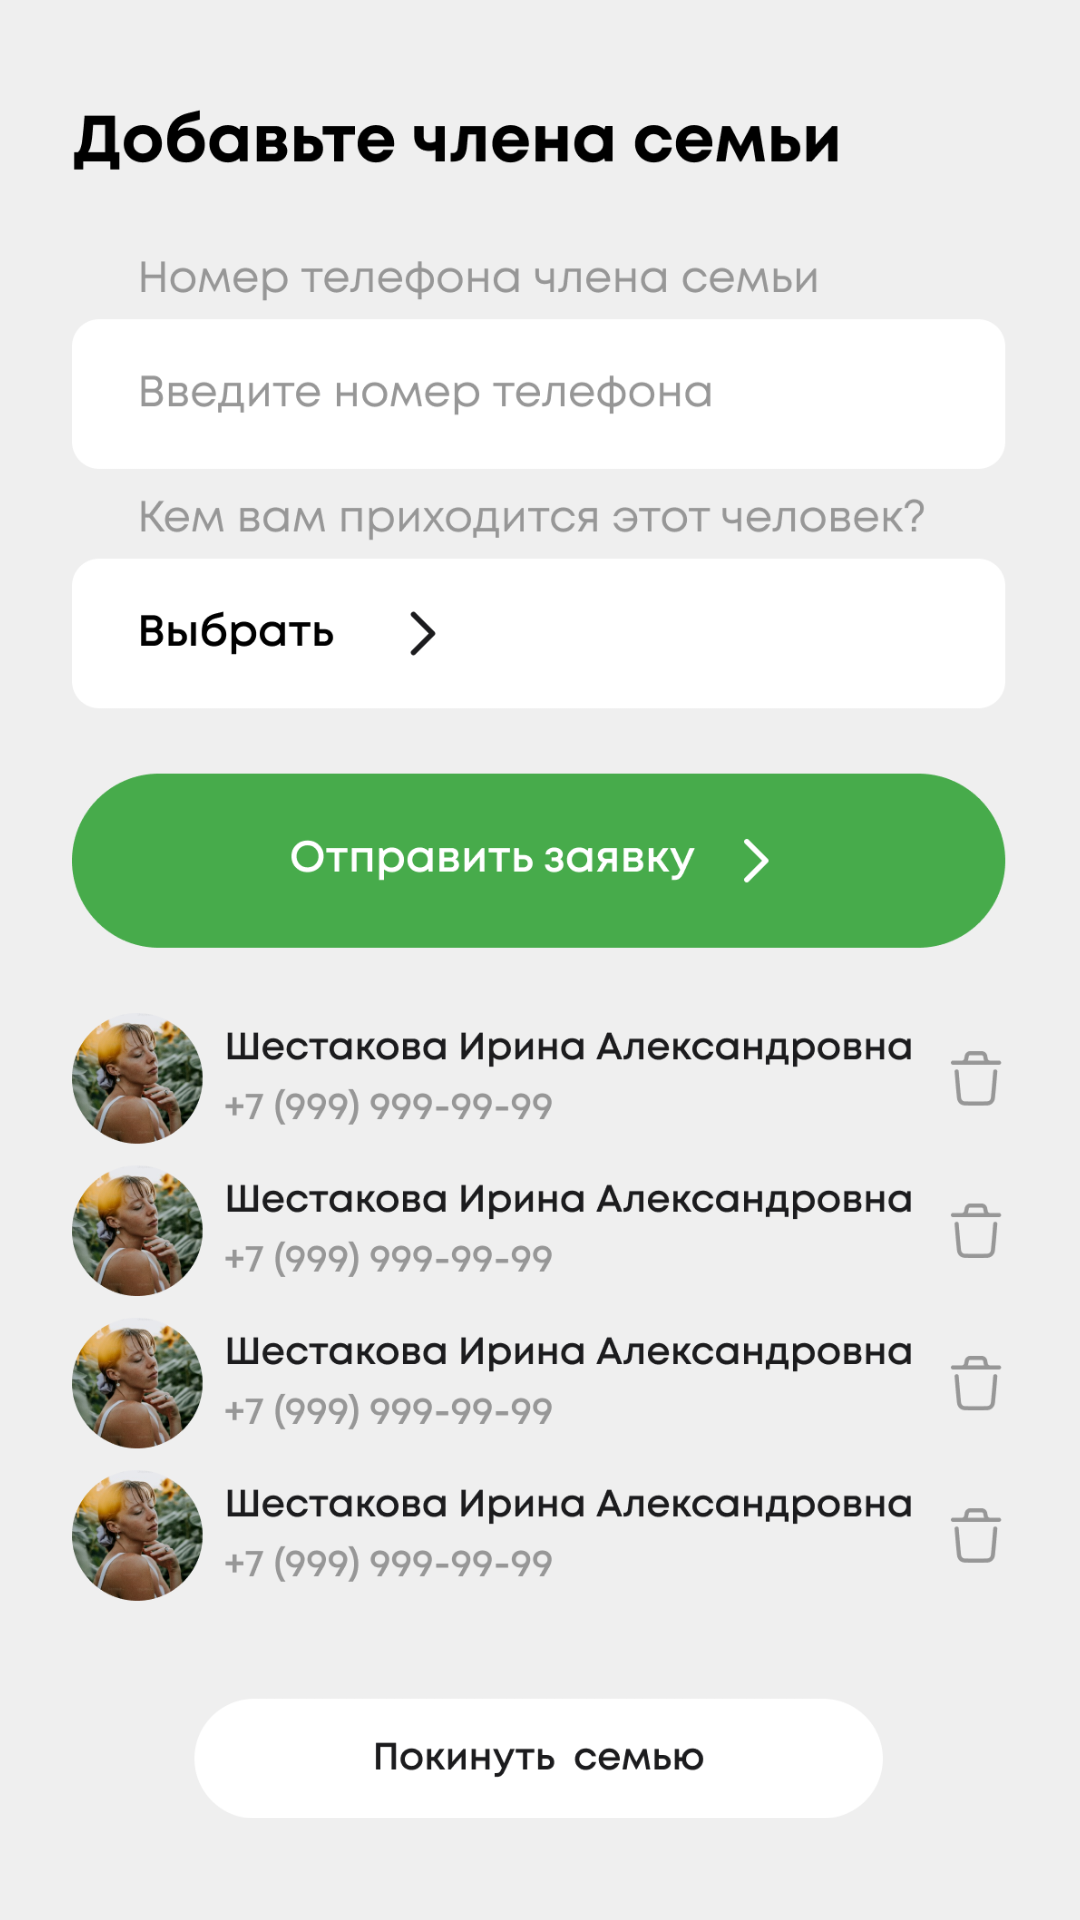

Android layout source for this screen:
<!-- AndroidManifest.xml: application theme Theme.ResidentСardOfTatarstan -->
<!-- res/layout/fragment_invite.xml -->
<?xml version="1.0" encoding="utf-8"?>
<androidx.constraintlayout.widget.ConstraintLayout xmlns:android="http://schemas.android.com/apk/res/android"
    xmlns:app="http://schemas.android.com/apk/res-auto"
    xmlns:tools="http://schemas.android.com/tools"
    android:layout_width="match_parent"
    android:layout_height="match_parent"
    tools:context=".presentation.fragments.InviteFragment"
    android:background="@color/text_background">

    <ImageView
        android:layout_width="match_parent"
        android:layout_height="match_parent"
        android:layout_marginHorizontal="24dp"
        android:adjustViewBounds="true"
        android:src="@drawable/image_invite"
        app:layout_constraintTop_toTopOf="parent" />


</androidx.constraintlayout.widget.ConstraintLayout>
<!-- resources referenced by this layout -->
<resources>
  <color name="text_background">#EFEFEF</color>
  <!-- drawable image_invite: png bitmap (drawable, 298206 bytes) -->
  <style name="Theme.ResidentСardOfTatarstan" parent="Base.Theme.ResidentСardOfTatarstan" />
  <style name="Base.Theme.ResidentСardOfTatarstan" parent="Theme.Material3.DayNight.NoActionBar">
          
          
      </style>
</resources>
